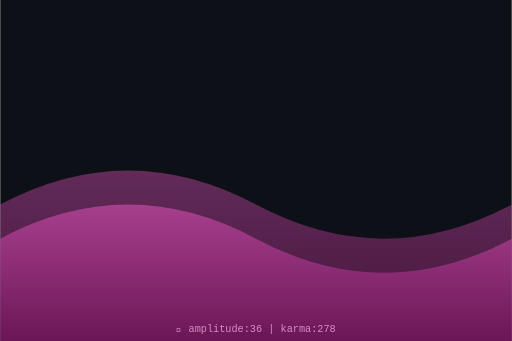
t = 0.00 s
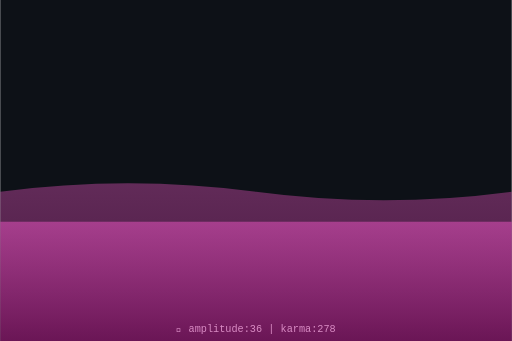
t = 0.75 s
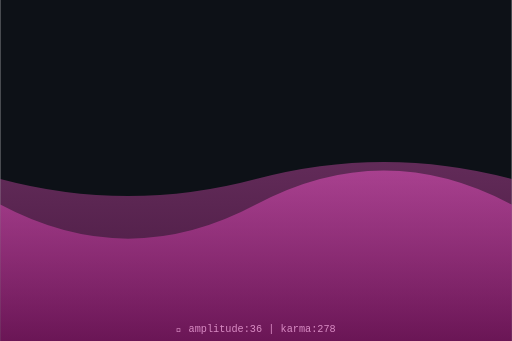
t = 1.50 s
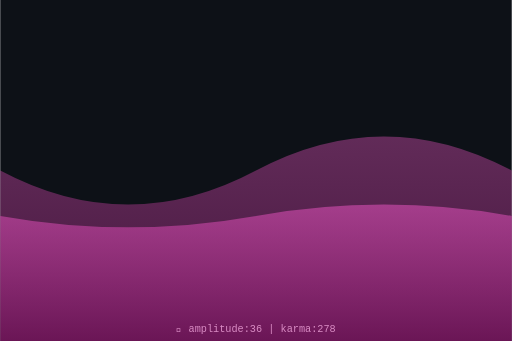
t = 2.00 s
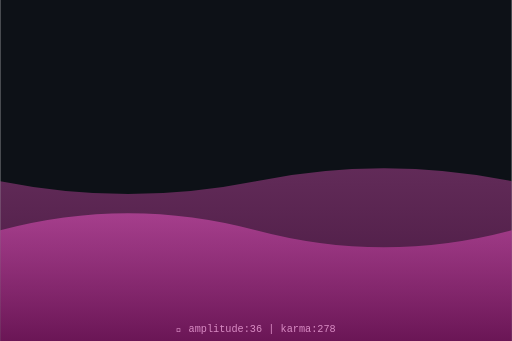
t = 2.63 s
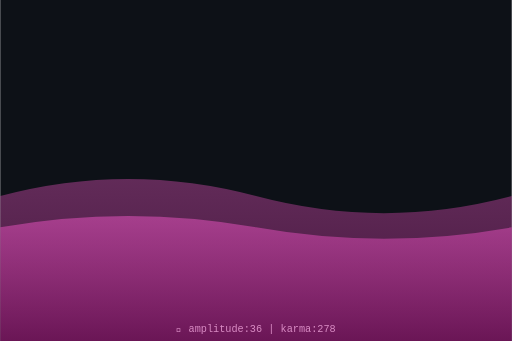
t = 3.50 s

The animated SVG that drew these frames (rendered in a browser with its animation timeline set to each time). Animation: 2 SMIL elements (animate=2); one cycle of 4.00 s, repeats indefinitely.

<svg xmlns="http://www.w3.org/2000/svg" viewBox="0 0 300 200" width="300" height="200">
  <defs>
    <linearGradient id="waveGrad" x1="0%" y1="0%" x2="0%" y2="100%">
      <stop offset="0%" style="stop-color:hsl(316,70%,60%);stop-opacity:0.8"/>
      <stop offset="100%" style="stop-color:hsl(316,70%,30%);stop-opacity:0.9"/>
    </linearGradient>
  </defs>
  <rect width="300" height="200" fill="#0d1117"/>
  <path d="M0,120 Q75,80 150,120 T300,120 L300,200 L0,200 Z" fill="url(#waveGrad)" opacity="0.5">
    <animate attributeName="d" dur="4s" repeatCount="indefinite"
      values="M0,120 Q75,80 150,120 T300,120 L300,200 L0,200 Z;
              M0,100 Q75,140 150,100 T300,100 L300,200 L0,200 Z;
              M0,120 Q75,80 150,120 T300,120 L300,200 L0,200 Z"/>
  </path>
  <path d="M0,140 Q75,100 150,140 T300,140 L300,200 L0,200 Z" fill="url(#waveGrad)" opacity="0.7">
    <animate attributeName="d" dur="3s" repeatCount="indefinite"
      values="M0,140 Q75,100 150,140 T300,140 L300,200 L0,200 Z;
              M0,120 Q75,160 150,120 T300,120 L300,200 L0,200 Z;
              M0,140 Q75,100 150,140 T300,140 L300,200 L0,200 Z"/>
  </path>
  <text x="150" y="195" text-anchor="middle" font-family="monospace" font-size="6" fill="hsl(316,50%,70%)">
    🌊 amplitude:36 | karma:278
  </text>
</svg>
